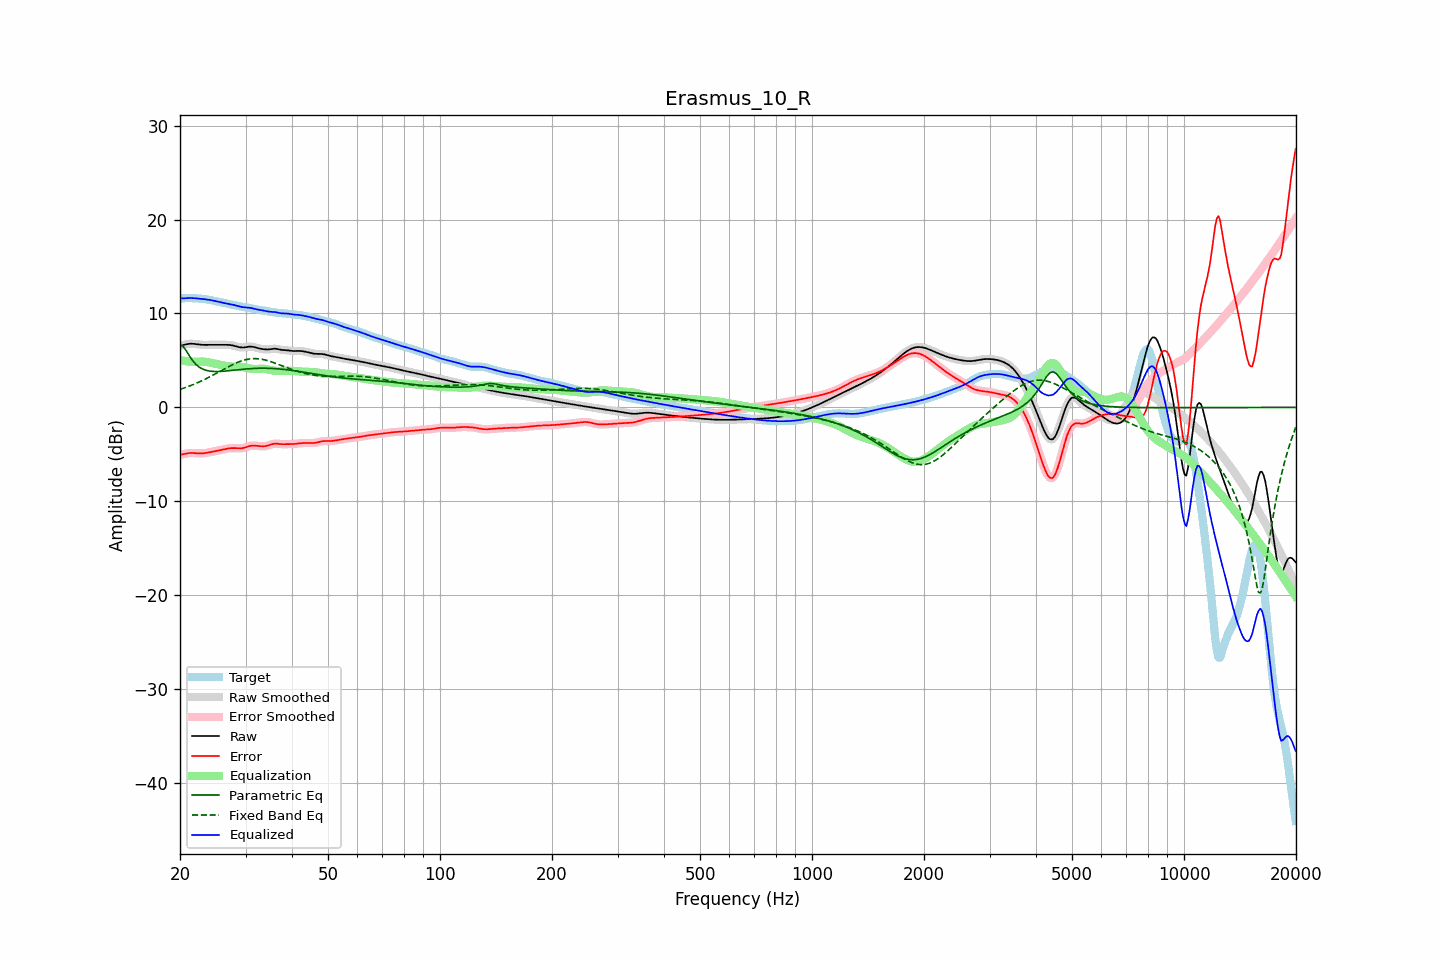

Data behind this chart, as committed beside it:
frequency, raw, error, smoothed, error_smoothed, equalization, parametric_eq, fixed_band_eq, equalized_raw, equalized_smoothed, target
20.00, 6.56, -5.05, 6.56, -5.05, 5.05, 6.63, 1.92, 11.61, 11.61, 11.61
20.20, 6.60, -5.02, 6.60, -5.01, 5.01, 6.56, 1.98, 11.61, 11.61, 11.62
20.40, 6.64, -4.98, 6.64, -4.98, 4.97, 6.48, 2.04, 11.61, 11.61, 11.62
20.61, 6.68, -4.95, 6.68, -4.95, 4.94, 6.25, 2.10, 11.62, 11.62, 11.63
20.81, 6.72, -4.91, 6.72, -4.91, 4.91, 6.01, 2.16, 11.64, 11.63, 11.63
21.02, 6.75, -4.88, 6.75, -4.88, 4.89, 5.73, 2.22, 11.65, 11.65, 11.63
21.23, 6.78, -4.86, 6.77, -4.86, 4.88, 5.45, 2.28, 11.65, 11.65, 11.63
21.44, 6.78, -4.85, 6.78, -4.85, 4.86, 5.20, 2.35, 11.65, 11.64, 11.63
21.66, 6.77, -4.85, 6.78, -4.85, 4.86, 4.95, 2.42, 11.64, 11.64, 11.63
21.87, 6.76, -4.86, 6.76, -4.86, 4.86, 4.76, 2.49, 11.63, 11.62, 11.62
22.09, 6.74, -4.87, 6.74, -4.87, 4.87, 4.56, 2.56, 11.61, 11.61, 11.61
22.31, 6.71, -4.89, 6.72, -4.89, 4.88, 4.42, 2.64, 11.59, 11.60, 11.60
22.54, 6.69, -4.90, 6.69, -4.90, 4.89, 4.28, 2.71, 11.58, 11.58, 11.59
22.76, 6.67, -4.90, 6.67, -4.90, 4.89, 4.19, 2.79, 11.56, 11.56, 11.57
22.99, 6.66, -4.89, 6.66, -4.89, 4.88, 4.09, 2.87, 11.54, 11.54, 11.55
23.22, 6.66, -4.87, 6.66, -4.87, 4.87, 4.02, 2.95, 11.53, 11.53, 11.53
23.45, 6.66, -4.85, 6.66, -4.85, 4.85, 3.96, 3.04, 11.51, 11.51, 11.51
23.69, 6.66, -4.82, 6.66, -4.82, 4.82, 3.92, 3.12, 11.49, 11.49, 11.49
23.92, 6.67, -4.79, 6.67, -4.79, 4.79, 3.88, 3.21, 11.46, 11.46, 11.46
24.16, 6.67, -4.76, 6.67, -4.76, 4.76, 3.86, 3.30, 11.43, 11.43, 11.43
24.40, 6.67, -4.72, 6.67, -4.72, 4.72, 3.84, 3.39, 11.40, 11.40, 11.39
24.65, 6.67, -4.69, 6.67, -4.69, 4.69, 3.83, 3.48, 11.36, 11.36, 11.36
24.89, 6.67, -4.65, 6.67, -4.65, 4.65, 3.82, 3.57, 11.32, 11.32, 11.32
25.14, 6.67, -4.61, 6.67, -4.61, 4.61, 3.82, 3.67, 11.28, 11.28, 11.28
25.39, 6.66, -4.58, 6.67, -4.58, 4.58, 3.82, 3.76, 11.24, 11.24, 11.24
25.65, 6.66, -4.54, 6.66, -4.54, 4.54, 3.83, 3.85, 11.20, 11.20, 11.21
25.91, 6.66, -4.51, 6.66, -4.50, 4.50, 3.84, 3.95, 11.16, 11.16, 11.17
26.16, 6.66, -4.47, 6.66, -4.47, 4.46, 3.85, 4.04, 11.13, 11.13, 11.13
26.43, 6.67, -4.43, 6.67, -4.43, 4.43, 3.87, 4.14, 11.09, 11.09, 11.10
26.69, 6.66, -4.40, 6.67, -4.40, 4.40, 3.88, 4.23, 11.06, 11.06, 11.06
26.96, 6.66, -4.36, 6.66, -4.37, 4.37, 3.90, 4.32, 11.03, 11.03, 11.03
27.23, 6.65, -4.34, 6.65, -4.34, 4.36, 3.91, 4.41, 11.00, 11.00, 10.99
27.50, 6.62, -4.33, 6.62, -4.33, 4.35, 3.93, 4.50, 10.97, 10.97, 10.95
27.77, 6.59, -4.33, 6.59, -4.33, 4.34, 3.95, 4.58, 10.93, 10.93, 10.92
28.05, 6.54, -4.34, 6.54, -4.34, 4.34, 3.97, 4.66, 10.89, 10.89, 10.88
28.33, 6.49, -4.35, 6.49, -4.35, 4.35, 3.99, 4.74, 10.84, 10.84, 10.84
28.62, 6.45, -4.36, 6.45, -4.36, 4.35, 4.01, 4.81, 10.79, 10.80, 10.80
28.90, 6.41, -4.36, 6.41, -4.36, 4.34, 4.02, 4.88, 10.75, 10.75, 10.77
29.19, 6.38, -4.35, 6.38, -4.35, 4.33, 4.04, 4.94, 10.71, 10.71, 10.73
29.48, 6.37, -4.33, 6.38, -4.33, 4.30, 4.06, 5.00, 10.68, 10.68, 10.70
29.78, 6.39, -4.29, 6.39, -4.29, 4.27, 4.08, 5.05, 10.66, 10.66, 10.68
30.08, 6.41, -4.24, 6.42, -4.24, 4.23, 4.09, 5.09, 10.64, 10.65, 10.65
30.38, 6.45, -4.18, 6.44, -4.18, 4.19, 4.11, 5.13, 10.63, 10.63, 10.63
30.68, 6.47, -4.13, 6.47, -4.13, 4.15, 4.12, 5.15, 10.62, 10.62, 10.60
30.99, 6.47, -4.10, 6.47, -4.10, 4.12, 4.13, 5.18, 10.59, 10.59, 10.57
31.30, 6.46, -4.07, 6.46, -4.07, 4.10, 4.14, 5.19, 10.56, 10.55, 10.53
31.61, 6.43, -4.07, 6.43, -4.07, 4.09, 4.15, 5.20, 10.51, 10.51, 10.49
31.93, 6.38, -4.07, 6.38, -4.08, 4.09, 4.16, 5.20, 10.47, 10.47, 10.46
32.24, 6.33, -4.09, 6.34, -4.09, 4.10, 4.16, 5.19, 10.43, 10.43, 10.43
32.57, 6.29, -4.11, 6.29, -4.11, 4.11, 4.17, 5.17, 10.40, 10.40, 10.40
32.89, 6.25, -4.13, 6.25, -4.13, 4.12, 4.17, 5.15, 10.37, 10.37, 10.38
33.22, 6.22, -4.14, 6.22, -4.14, 4.12, 4.17, 5.12, 10.34, 10.34, 10.36
33.55, 6.19, -4.14, 6.19, -4.13, 4.12, 4.18, 5.09, 10.31, 10.31, 10.33
33.89, 6.18, -4.12, 6.18, -4.12, 4.10, 4.17, 5.05, 10.27, 10.27, 10.30
34.23, 6.17, -4.09, 6.17, -4.09, 4.07, 4.17, 5.00, 10.24, 10.24, 10.26
34.57, 6.17, -4.05, 6.18, -4.04, 4.03, 4.17, 4.95, 10.20, 10.21, 10.22
34.92, 6.19, -3.99, 6.20, -3.99, 3.99, 4.16, 4.90, 10.18, 10.18, 10.18
35.27, 6.22, -3.93, 6.22, -3.93, 3.95, 4.15, 4.84, 10.17, 10.17, 10.15
35.62, 6.24, -3.89, 6.24, -3.89, 3.92, 4.14, 4.79, 10.16, 10.16, 10.13
35.97, 6.25, -3.86, 6.25, -3.87, 3.90, 4.13, 4.72, 10.15, 10.15, 10.11
... 635 more rows
